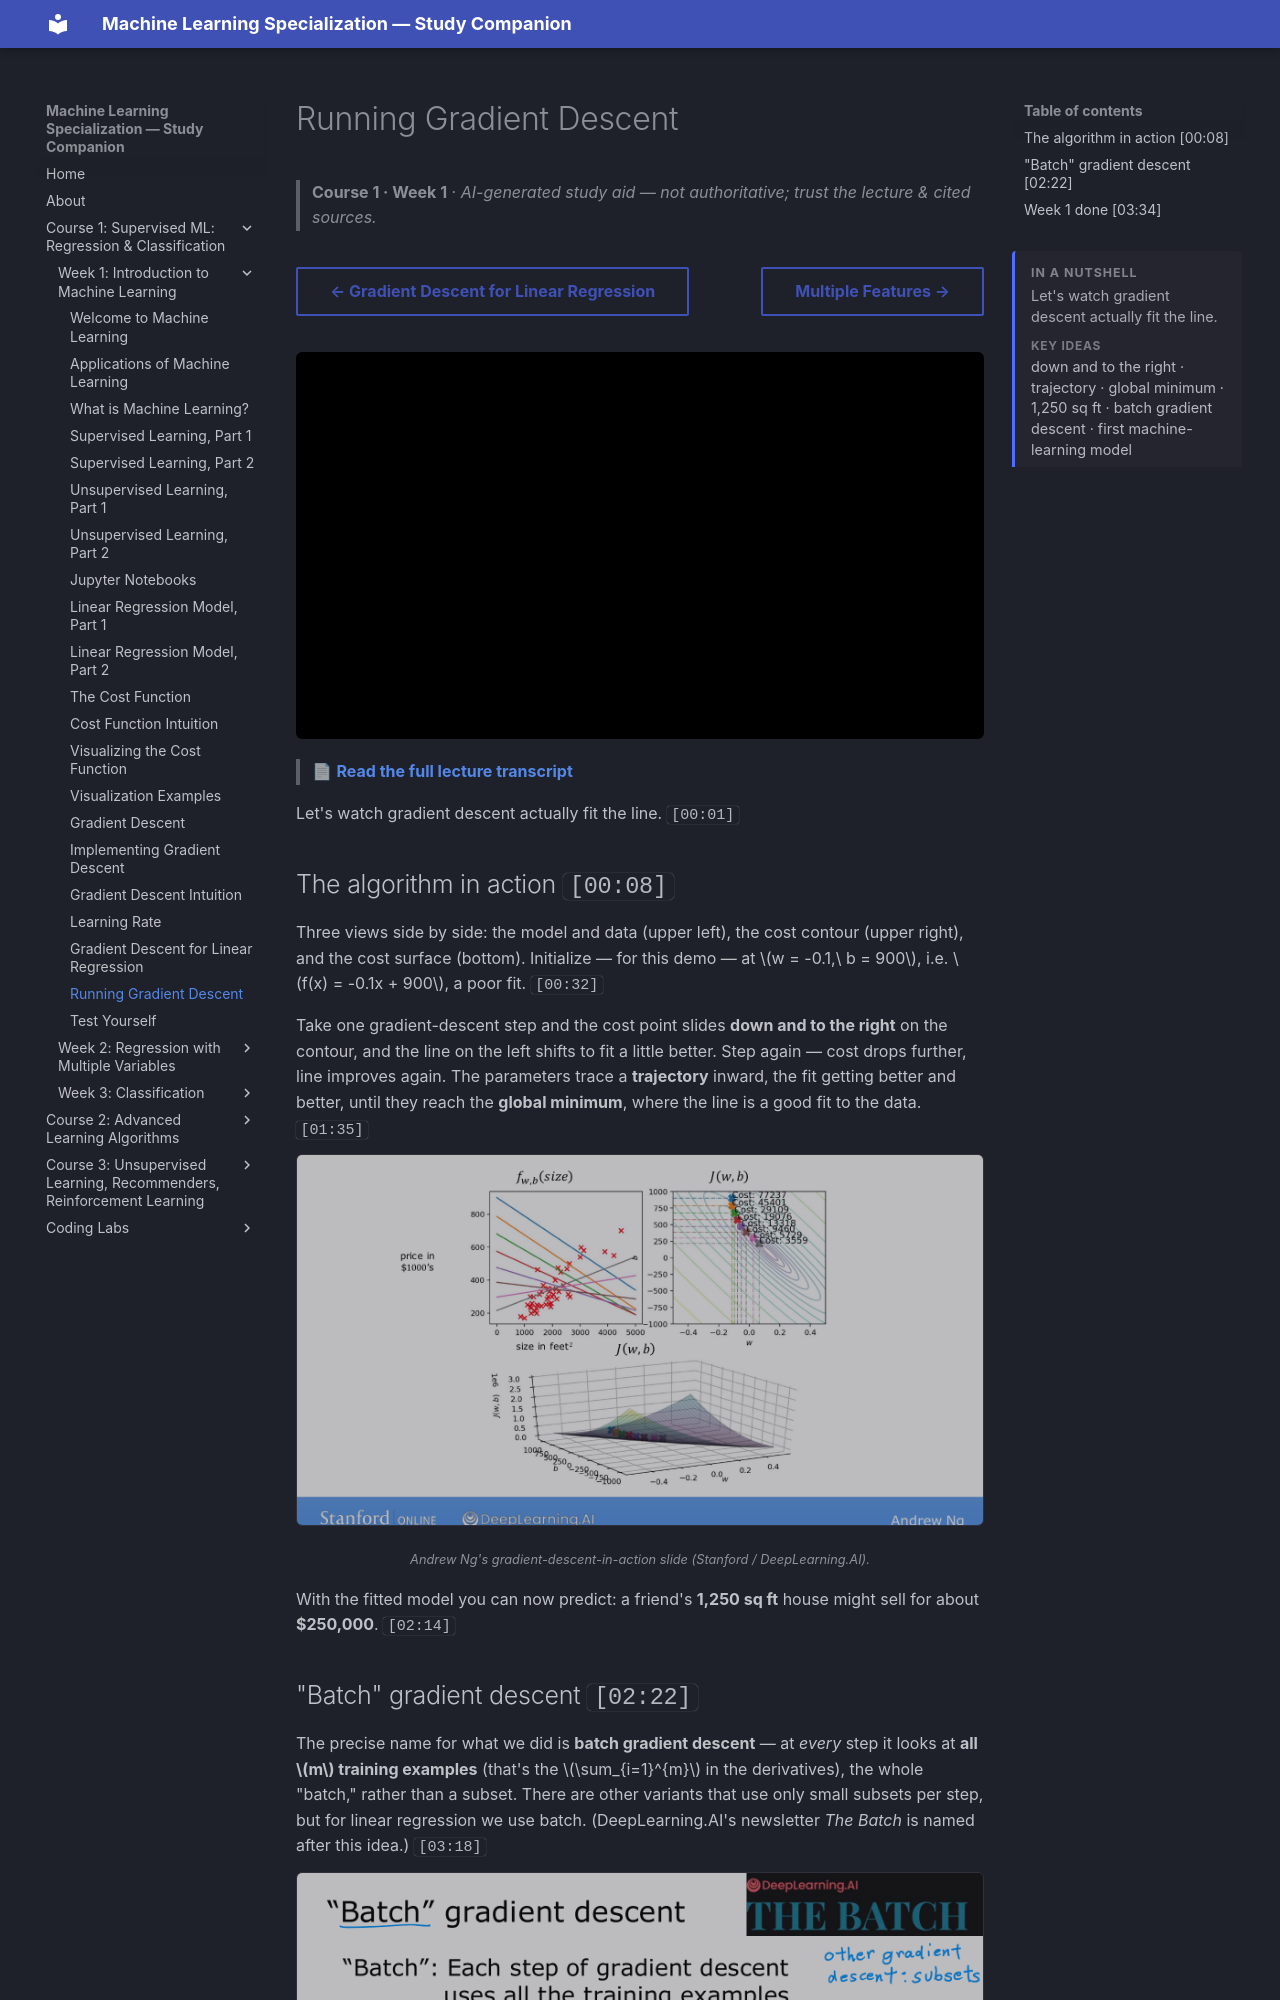

repository: pcpuwu/ml-spec-wiki · page: course-1/week-1/running-gradient-descent/index.html · generator: mkdocs

---
summary: '<p>Let&#x27;s watch gradient descent actually fit the line.</p><span class="toc-summary__sub">Key ideas</span><p class="toc-summary__chips">down and to the right · trajectory · global minimum · 1,250 sq ft · batch gradient descent · first machine-learning model</p>'
---
# Running Gradient Descent

> **Course 1 · Week 1** · _AI-generated study aid — not authoritative; trust the lecture & cited sources._

<div class="ep-nav" markdown>

[← Gradient Descent for Linear Regression](../../course-1/week-1/gradient-descent-for-linear-regression.md){ .md-button }

[Multiple Features →](../../course-1/week-2/multiple-features.md){ .md-button }

</div>

<div class="video-wrap"><iframe src="https://www.youtube-nocookie.com/embed/tHDDbqYfflM" title="Lecture video" loading="lazy" allow="accelerometer; autoplay; clipboard-write; encrypted-media; gyroscope; picture-in-picture" allowfullscreen></iframe></div>

> 📄 **[Read the full lecture transcript](running-gradient-descent-transcript.md)**

Let's watch gradient descent actually fit the line. `[00:01]`

## The algorithm in action `[00:08]`

Three views side by side: the model and data (upper left), the cost contour (upper
right), and the cost surface (bottom). Initialize — for this demo — at $w = -0.1,\
b = 900$, i.e. $f(x) = -0.1x + 900$, a poor fit. `[00:32]`

Take one gradient-descent step and the cost point slides **down and to the right** on
the contour, and the line on the left shifts to fit a little better. Step again — cost
drops further, line improves again. The parameters trace a **trajectory** inward, the
fit getting better and better, until they reach the **global minimum**, where the
line is a good fit to the data. `[01:35]`

![The cost-contour trajectory of gradient descent stepping inward to the global minimum, with the corresponding straight-line fit improving on the left](gd-trajectory.png){ .slide }
_Andrew Ng's gradient-descent-in-action slide (Stanford / DeepLearning.AI)._
{ .slide-cap }

With the fitted model you can now predict: a friend's **1,250 sq ft** house might sell
for about **\$250,000**. `[02:14]`
